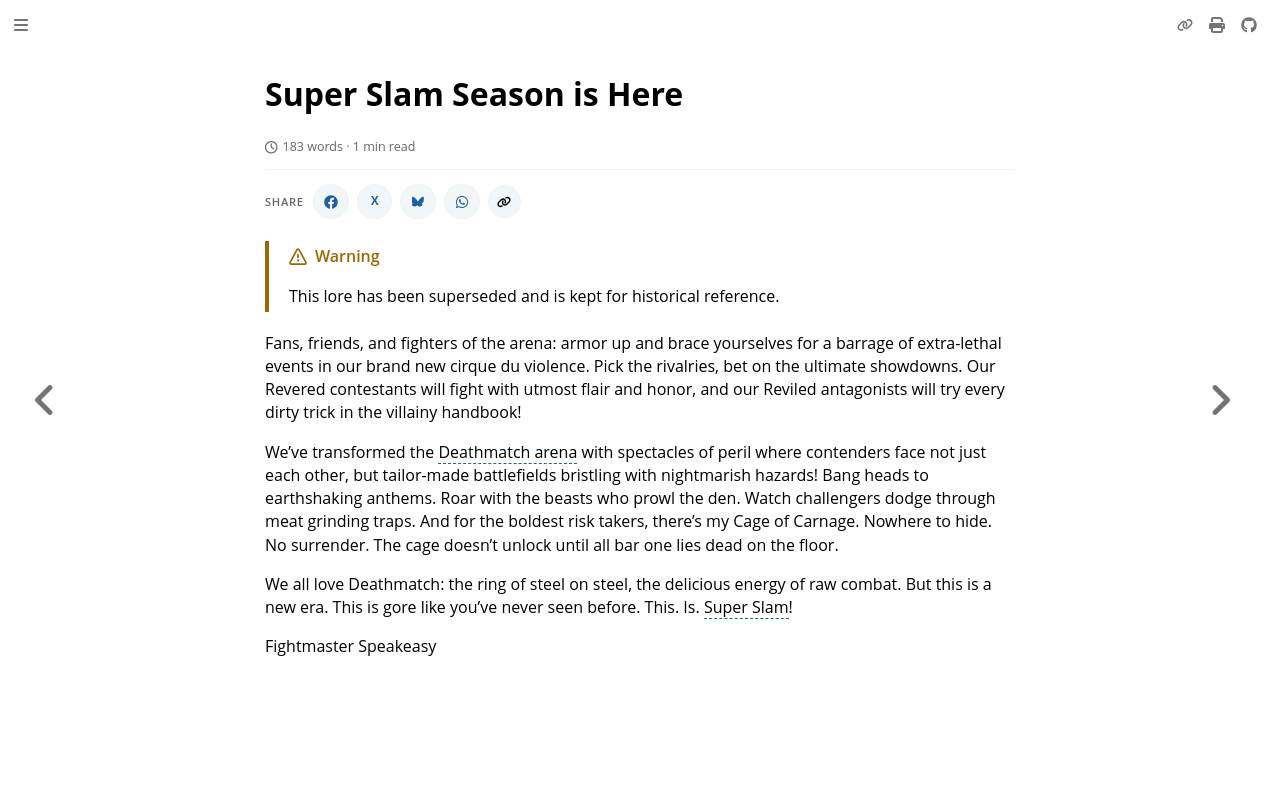

repository: nathaneastwood/fablore · page: archive/world-of-rathe/deathmatch/super-slam-season-is-here.html · generator: mdbook

# Super Slam Season is Here

Fans, friends, and fighters of the arena: armor up and brace yourselves for a barrage of extra-lethal events in our brand new [cirque du violence](./destination-deathmatch.md#cirque-du-violence). Pick the rivalries, bet on the ultimate showdowns. Our Revered contestants will fight with utmost flair and honor, and our Reviled antagonists will try every dirty trick in the villainy handbook!

We’ve transformed the Deathmatch arena with spectacles of peril where contenders face not just each other, but tailor-made battlefields bristling with nightmarish hazards! Bang heads to earthshaking anthems. Roar with the beasts who prowl the den. Watch challengers dodge through meat grinding traps. And for the boldest risk takers, there’s my [Cage of Carnage](./destination-deathmatch.md#cage-of-carnage). Nowhere to hide. No surrender. The cage doesn’t unlock until all bar one lies dead on the floor.

We all love Deathmatch: the ring of steel on steel, the delicious energy of raw combat. But this is a new era. This is gore like you’ve never seen before. This. Is. Super Slam!

Fightmaster Speakeasy
